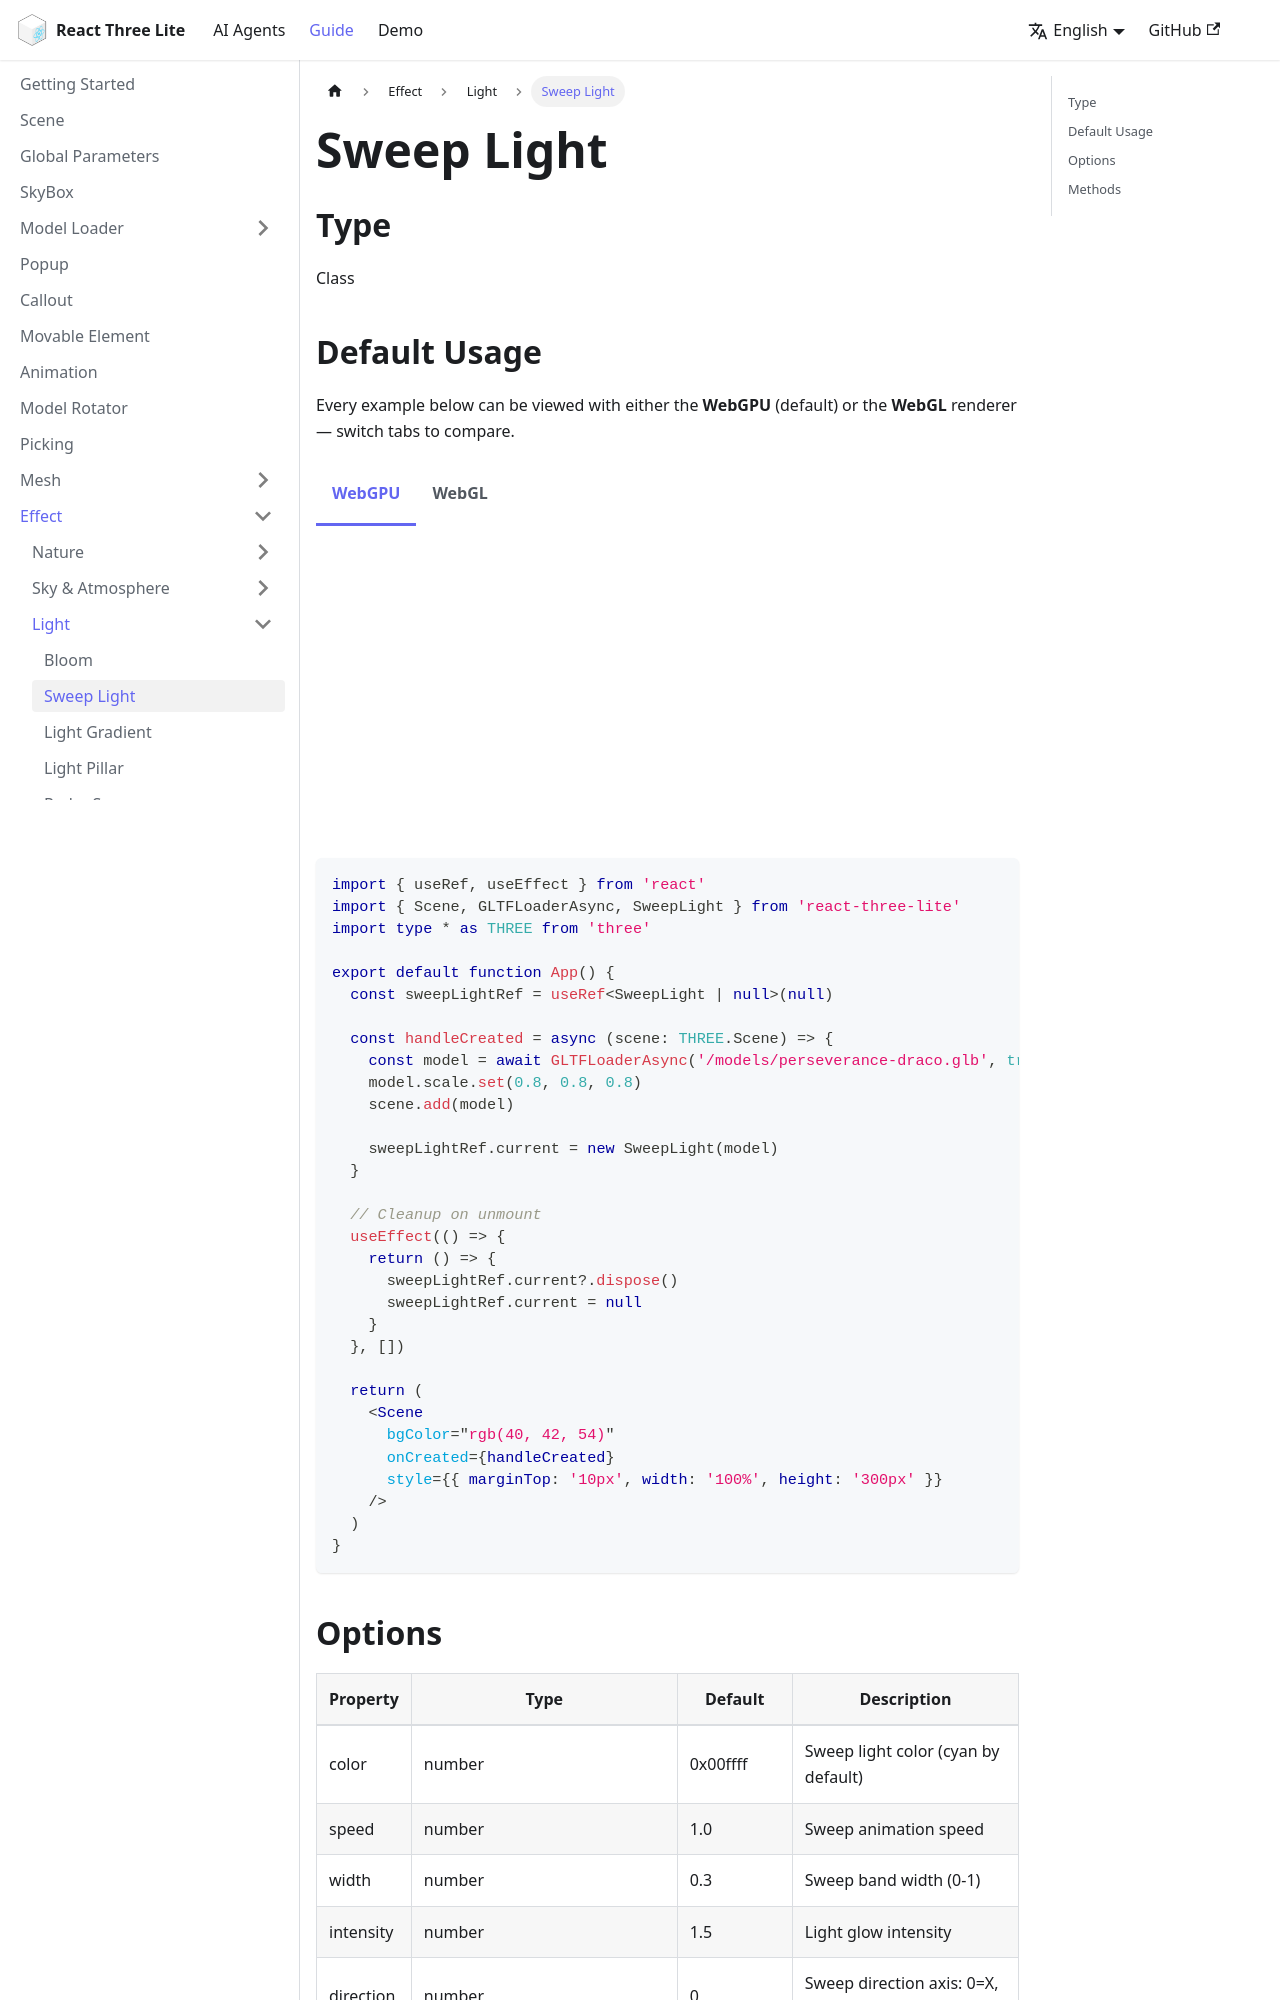

repository: sunquakes/react-three-lite · page: guide/effects/sweep-light.html · generator: docusaurus

---
id: sweep-light
lang: en-US
title: Sweep Light
---

## Type

Class

import Tabs from '@theme/Tabs'
import TabItem from '@theme/TabItem'
import SweepLight from '@site/src/components/effects/SweepLight'
